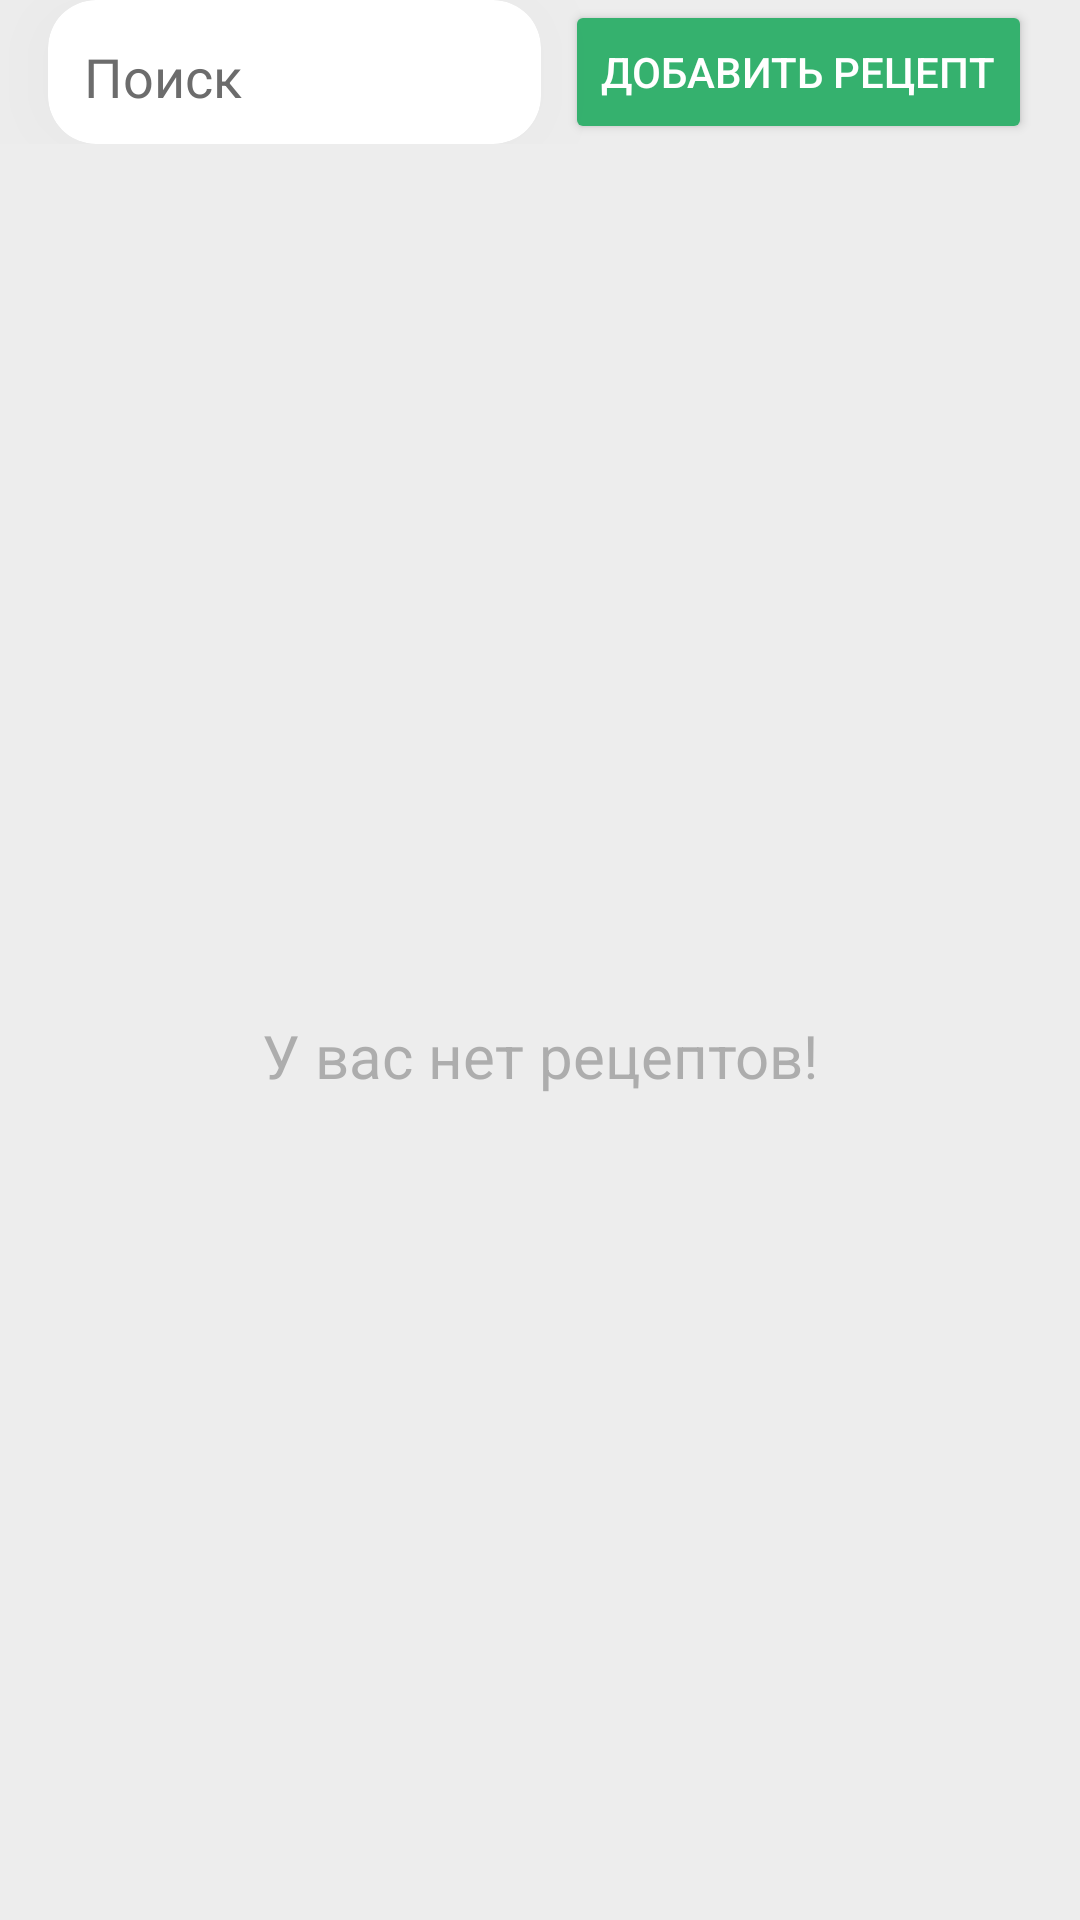

The Android layout XML behind this screen, and the referenced resources:
<!-- AndroidManifest.xml: application theme Theme.BookOfRecipes -->
<!-- res/layout/fragment_recipes.xml -->
<?xml version="1.0" encoding="utf-8"?>
<LinearLayout xmlns:android="http://schemas.android.com/apk/res/android"
    xmlns:app="http://schemas.android.com/apk/res-auto"
    xmlns:tools="http://schemas.android.com/tools"
    android:layout_width="match_parent"
    android:layout_height="match_parent"
    android:orientation="vertical"
    tools:context=".fragmenst.RecipesFragment">

    <LinearLayout
        android:layout_width="match_parent"
        android:layout_height="wrap_content"
        android:layout_marginBottom="16dp"
        android:orientation="horizontal">

        <androidx.cardview.widget.CardView
            style="@style/MainCardView"
            android:layout_width="match_parent"
            android:layout_height="match_parent"
            android:layout_marginStart="16dp"
            android:layout_marginEnd="8dp"
            android:layout_weight="1"
            app:cardCornerRadius="16dp"
            app:cardElevation="16dp">

            <LinearLayout
                android:layout_width="match_parent"
                android:layout_height="match_parent"
                android:orientation="horizontal">

                <ImageView
                    android:id="@+id/imageView5"
                    style="@style/IconImageViewSecond"
                    android:layout_width="wrap_content"
                    android:layout_height="21dp"
                    android:layout_gravity="right|center_vertical"
                    android:layout_marginStart="8dp"
                    app:srcCompat="@drawable/round_search_24" />

                <EditText
                    android:id="@+id/searchRecipeEditText"
                    style="@style/EditTextMain"
                    android:layout_width="wrap_content"
                    android:layout_height="match_parent"
                    android:backgroundTint="#00FFFFFF"
                    android:ems="10"
                    android:gravity="center_vertical"
                    android:hint="Поиск"
                    android:inputType="text"
                    android:textColorHighlight="@color/green" />

            </LinearLayout>

        </androidx.cardview.widget.CardView>

        <Button
            android:id="@+id/openAddRecipeFragmentButton"
            style="@style/GreenButtonStyle"
            android:layout_width="wrap_content"
            android:layout_height="match_parent"
            android:layout_marginEnd="16dp"
            android:insetTop="0dp"
            android:insetBottom="0dp"
            android:text="Добавить рецепт"
            app:cornerRadius="16dp"
            app:icon="@drawable/ic_add" />

    </LinearLayout>

    <TextView
        android:id="@+id/noRecipeTV"
        style="@style/TextViewSecond"
        android:layout_width="match_parent"
        android:layout_height="match_parent"
        android:alpha="0.5"
        android:gravity="center"
        android:text="У вас нет рецептов!"
        android:textSize="20sp"
        android:visibility="visible" />

    <androidx.recyclerview.widget.RecyclerView
        android:id="@+id/recipeRecyclerView"
        android:layout_width="match_parent"
        android:layout_height="match_parent">

    </androidx.recyclerview.widget.RecyclerView>

</LinearLayout>
<!-- resources referenced by this layout -->
<resources>
  <color name="green">#35B16E</color>
  <style name="EditTextMain">
          <item name="android:textColor">@color/black</item>
          <item name="android:textColorHint">@color/grey</item>
          <item name="android:textColorHighlight">@color/green</item>
      </style>
  <style name="GreenButtonStyle">
          <item name="android:textColor">@color/white</item>
          <item name="android:backgroundTint">@color/green</item>
          <item name="iconTint">@color/white</item>
      </style>
  <style name="IconImageViewSecond">
          <item name="tint">@color/grey</item>
      </style>
  <style name="MainCardView">
          <item name="cardBackgroundColor">@color/white</item>
          <item name="android:outlineAmbientShadowColor">#00FFFFFF</item>
          <item name="android:outlineSpotShadowColor">@color/shadowColor</item>
          <item name="cardElevation">8dp</item>
      </style>
  <style name="TextViewSecond">
          <item name="android:textColor">@color/grey</item>
      </style>
  <style name="Theme.BookOfRecipes" parent="Base.Theme.BookOfRecipes" />
  <color name="black">#FF000000</color>
  <color name="grey">#6C6C6C</color>
  <color name="white">#FFFFFFFF</color>
  <color name="shadowColor">#27000000</color>
  <style name="Base.Theme.BookOfRecipes" parent="Theme.Material3.DayNight.NoActionBar">
          <item name="android:colorBackground">@color/BackgroundWhite</item>
          <item name="android:statusBarColor">@color/BackgroundWhite</item>
          <item name="android:windowLightStatusBar">true</item>
          <item name="android:navigationBarColor">@color/white</item>
      </style>
  <color name="BackgroundWhite">#EDEDED</color>
</resources>
